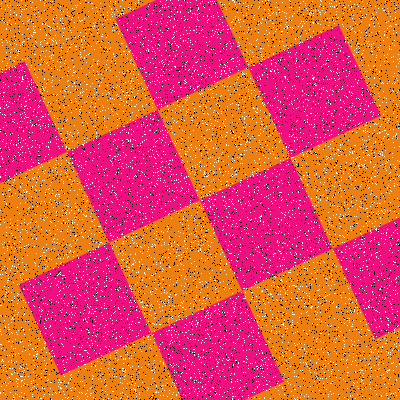

Source data for this figure (header and first rows):
Type, X, Y
Salt, 373, 352
Salt, 198, 141
Salt, 389, 48
Salt, 329, 224
Salt, 366, 260
Salt, 254, 397
Salt, 81, 165
Salt, 230, 186
Salt, 320, 12
Salt, 200, 66
Salt, 113, 226
Salt, 246, 49
Salt, 211, 77
Salt, 57, 239
Salt, 396, 278
Salt, 32, 187
Salt, 160, 361
Salt, 215, 199
Salt, 198, 74
Salt, 307, 156
Salt, 377, 276
Salt, 387, 187
Salt, 23, 288
Salt, 248, 140
Salt, 182, 139
Salt, 212, 209
Salt, 68, 382
Salt, 141, 31
Salt, 303, 362
Salt, 120, 155
Salt, 267, 298
Salt, 353, 276
Salt, 109, 191
Salt, 125, 254
Salt, 312, 37
Salt, 224, 376
Salt, 94, 296
Salt, 86, 216
Salt, 339, 186
Salt, 187, 19
Salt, 377, 353
Salt, 122, 370
Salt, 204, 297
Salt, 254, 15
Salt, 189, 170
Salt, 237, 328
Salt, 195, 219
Salt, 342, 88
Salt, 42, 290
Salt, 256, 296
Salt, 347, 286
Salt, 52, 44
Salt, 162, 239
Salt, 129, 327
Salt, 194, 13
Salt, 193, 115
Salt, 211, 321
Salt, 367, 208
Salt, 160, 283
Salt, 210, 254
... 15,940 more rows
